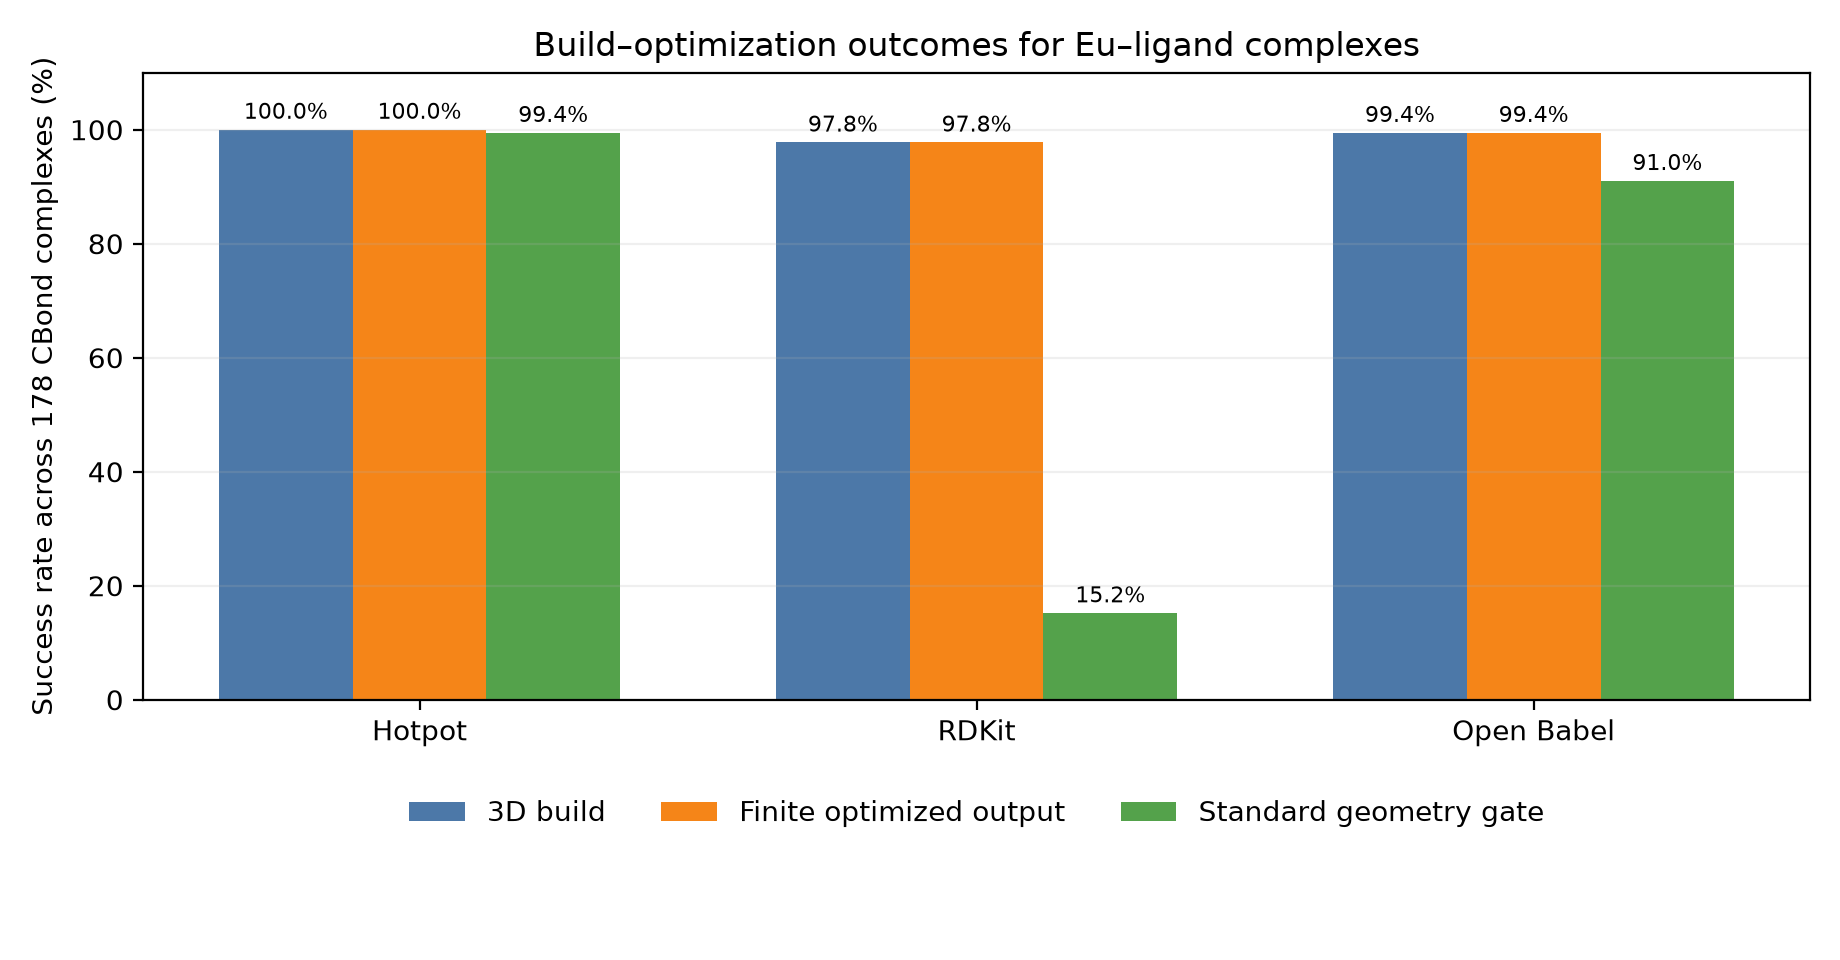

The file beside this chart, header and first rows:
backend, sample_count, build_success_count, build_success_rate, forcefield_supported_count, forcefield_supported_rate, forcefield_fully_parameterized_count, forcefield_fully_parameterized_rate, optimization_success_count, optimization_success_rate, convergence_reported_count, converged_count, finite_coordinate_count, topology_preserved_count, quality_pass_count, quality_pass_rate, median_case_seconds, aggregate_case_seconds
hotpot, 178, 178, 1.0, 178, 1.0, 178, 1.0, 178, 1.0, 178, 16, 178, 178, 177, 0.9944, 9.296, 1849
rdkit, 178, 174, 0.9775, 174, 0.9775, 0, 0.0, 174, 0.9775, 174, 165, 174, 174, 27, 0.1517, 0.2718, 388.7
openbabel, 178, 177, 0.9944, 177, 0.9944, 177, 0.9944, 177, 0.9944, 0, 0, 177, 177, 162, 0.9101, 1.996, 492.1
